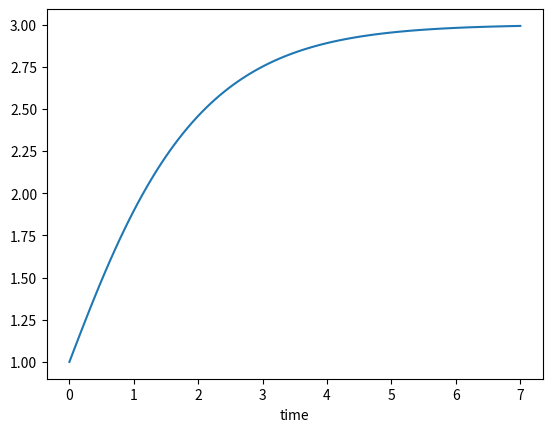

Reproduce this figure in Python.
#!/usr/bin/env python3

from scipy import signal
import matplotlib.pyplot as plt

num = [1, 3, 3]
den = [1, 2, 1]

sys = signal.TransferFunction(num, den)
print(sys)
t,y = signal.step(sys)

plt.figure(1)
plt.plot(t, y,)
plt.xlabel('time')
plt.show()

